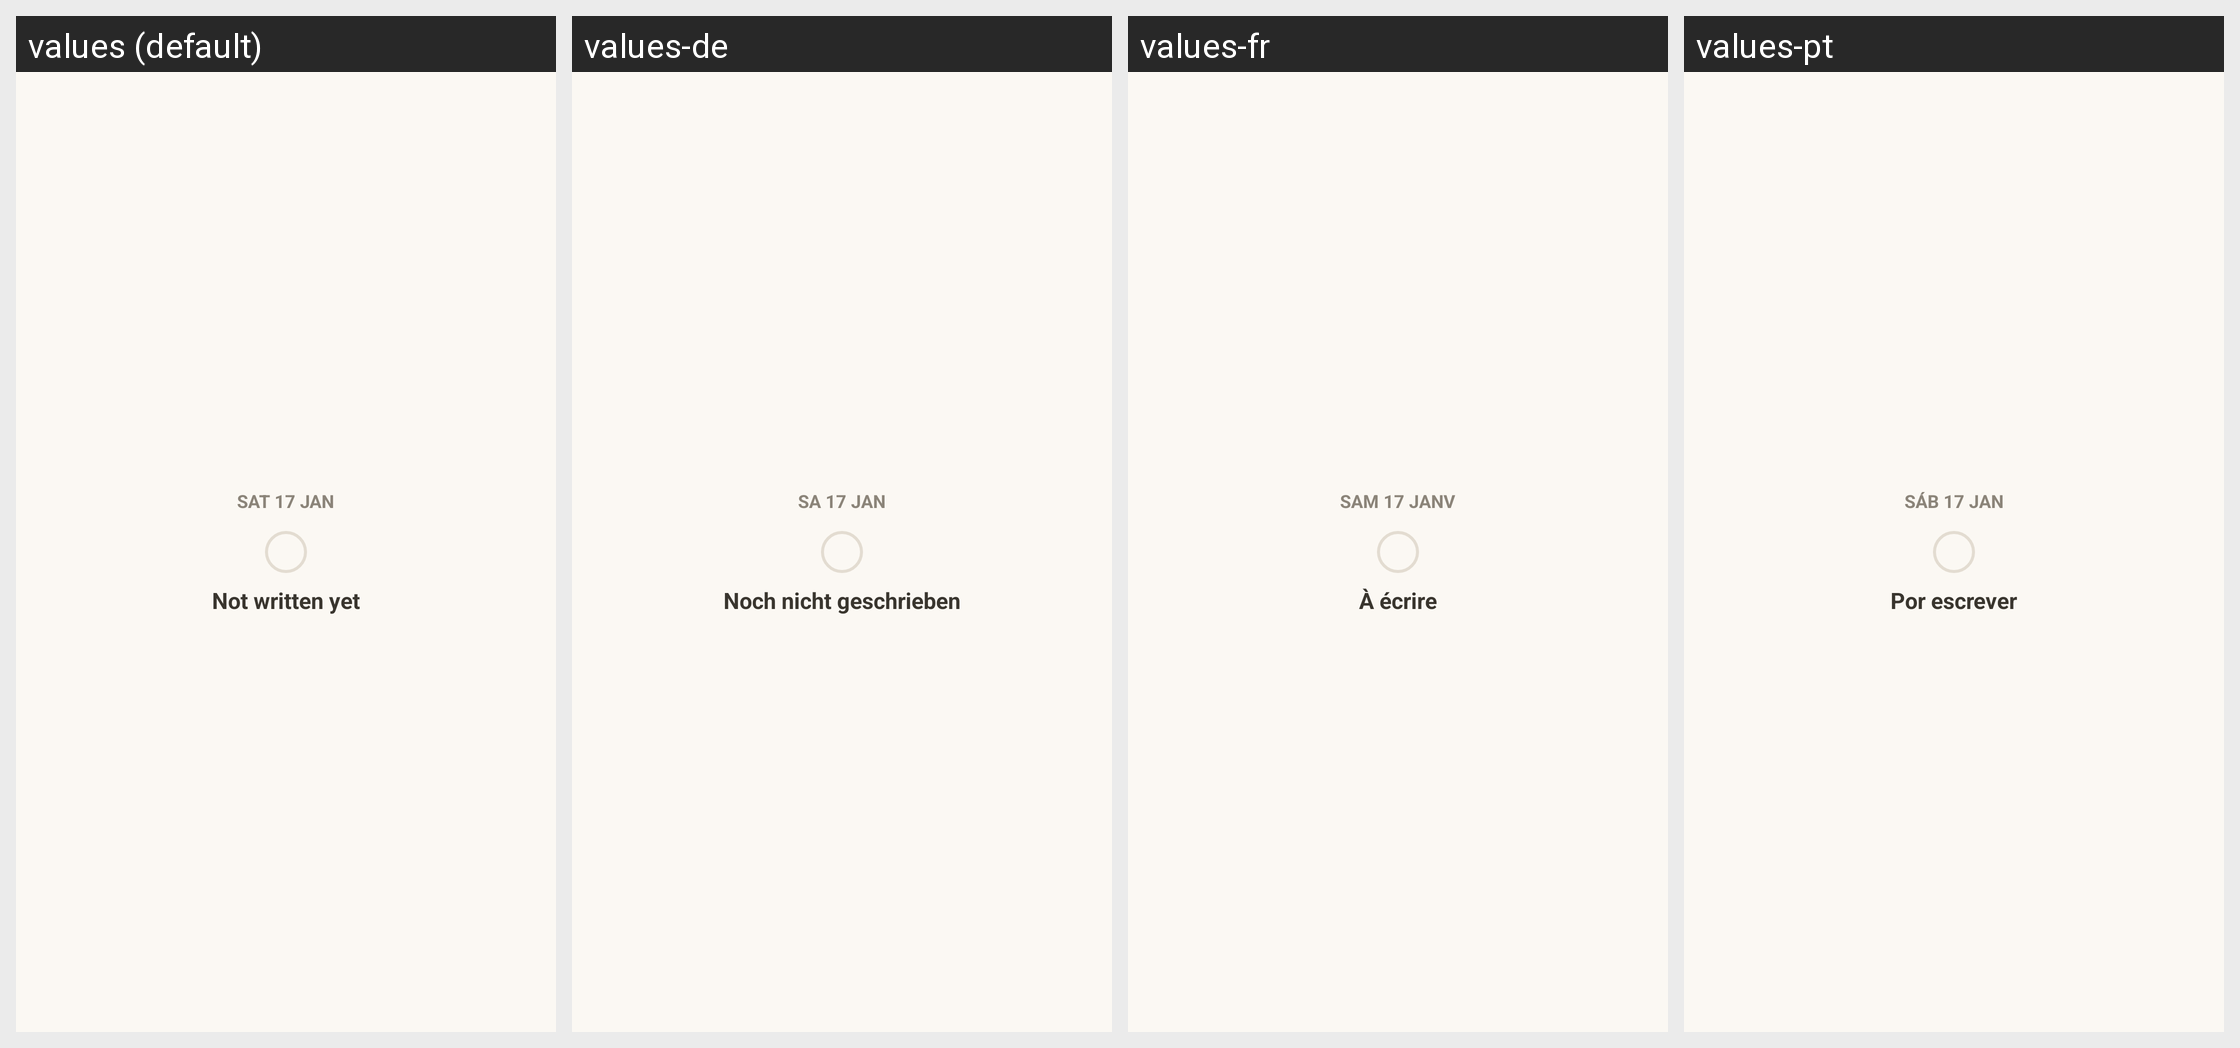

This grid shows one Android layout under several languages. Give, for every string resource on the screen, its name, the default text and each shown locale's text.
Android screen res/layout/today_widget_preview.xml rendered under 4 locales, left to right: values (default), values-de, values-fr, values-pt. Device: Nexus 5 (rendered at 1080×1920; each locale shown at half size, 540×960, under a caption strip naming it); theme Theme.Purl.
Other locales in the repository, not shown: values-es.
Strings drawn on this screen, with the default value and each locale's value (text and hints the layout hard-codes, and strings that could not be matched under every locale, appear in the picture but are not listed):

widget_preview_date
  values: SAT 17 JAN
  values-de: SA 17 JAN
  values-fr: SAM 17 JANV
  values-pt: SÁB 17 JAN

widget_preview_state
  values: Not written yet
  values-de: Noch nicht geschrieben
  values-fr: À écrire
  values-pt: Por escrever
